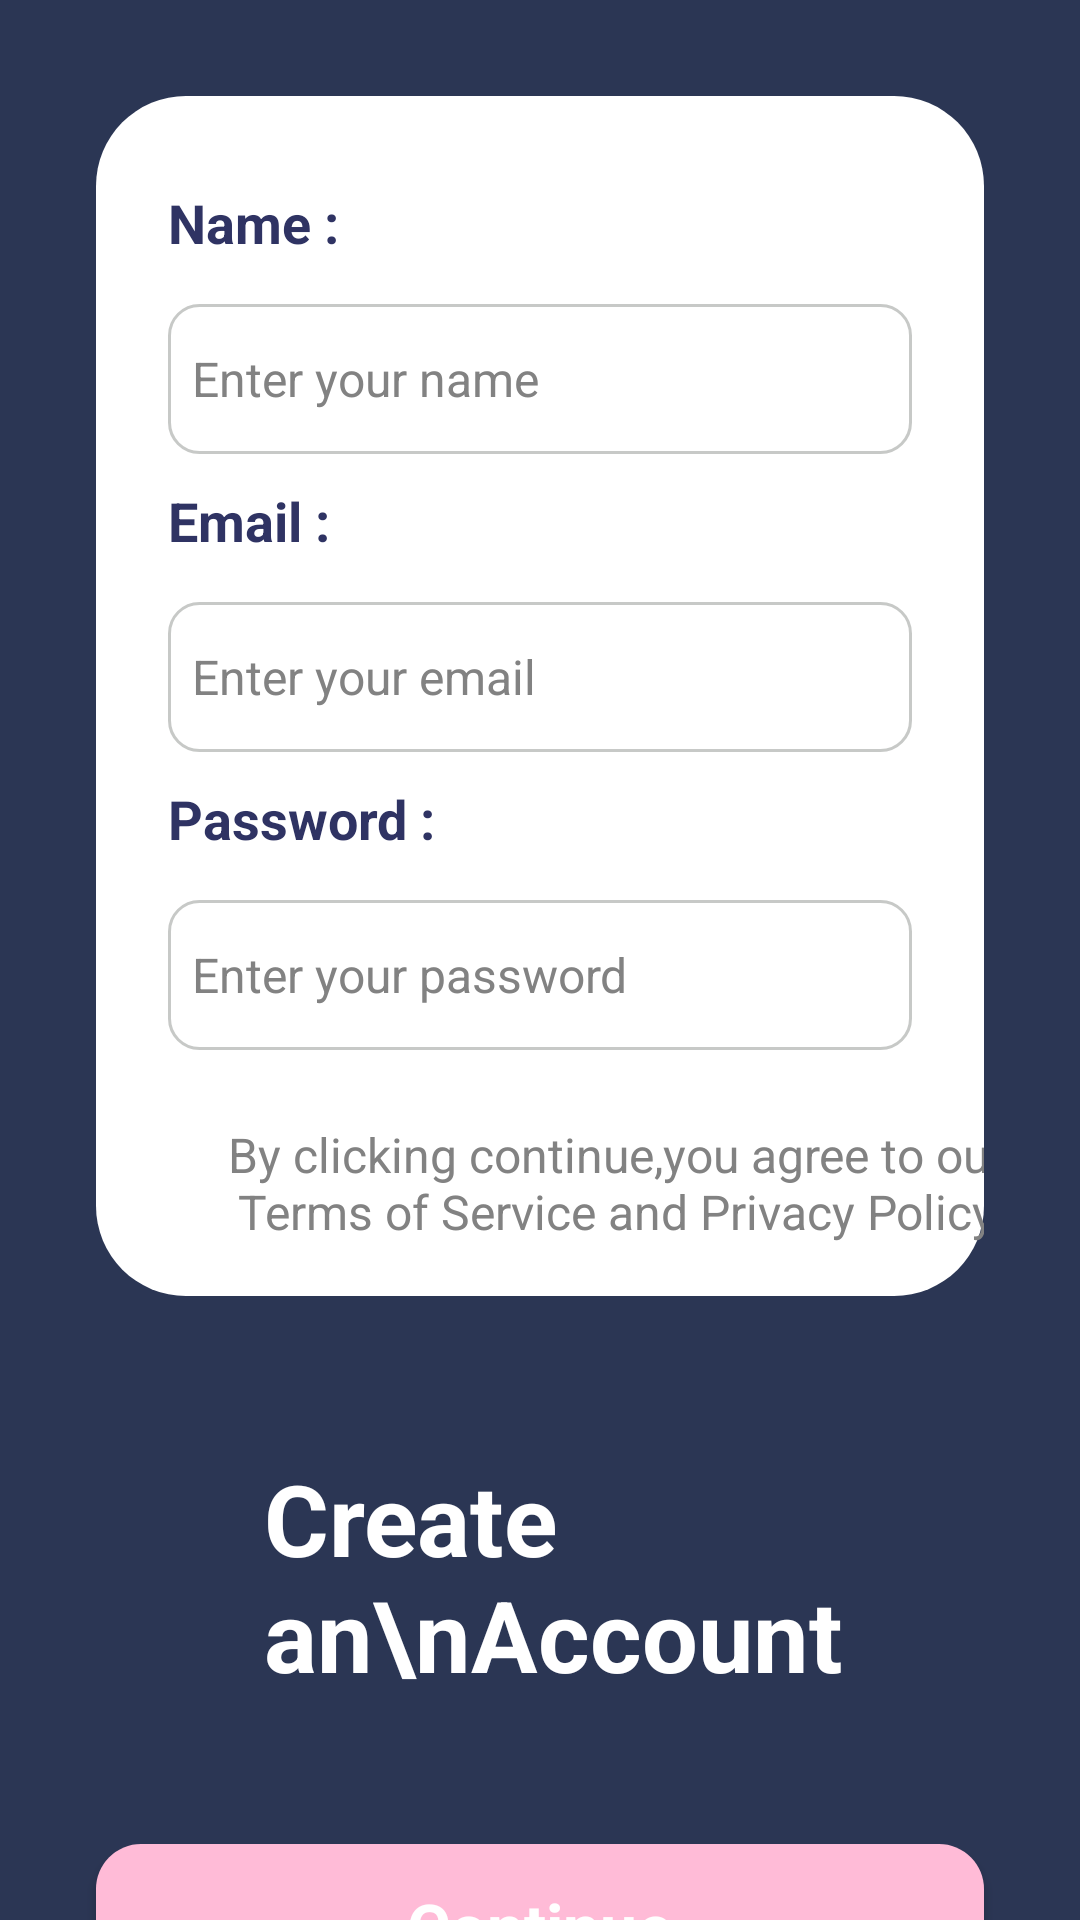

The Android layout XML behind this screen, and the referenced resources:
<!-- AndroidManifest.xml: application theme Theme.Wordle -->
<!-- res/layout/activity_signup.xml -->
<?xml version="1.0" encoding="utf-8"?>
         <androidx.constraintlayout.widget.ConstraintLayout xmlns:android="http://schemas.android.com/apk/res/android"
    xmlns:app="http://schemas.android.com/apk/res-auto"
    xmlns:tools="http://schemas.android.com/tools"
    android:layout_width="match_parent"
    android:layout_height="match_parent"
    tools:context=".Register">

    <androidx.constraintlayout.widget.ConstraintLayout
        android:id="@+id/constraintLayout3"
        android:layout_width="0dp"
        android:layout_height="0dp"
        android:background="#2B3654"
        app:layout_constraintBottom_toBottomOf="parent"
        app:layout_constraintEnd_toEndOf="parent"
        app:layout_constraintStart_toStartOf="parent"
        app:layout_constraintTop_toTopOf="parent">

        <LinearLayout
            android:id="@+id/linearLayout2"
            android:layout_width="match_parent"
            android:layout_height="400dp"
            android:layout_marginStart="32dp"
            android:layout_marginTop="32dp"
            android:layout_marginEnd="32dp"
            android:background="@drawable/white_background"
            android:orientation="vertical"
            app:layout_constraintEnd_toEndOf="parent"
            app:layout_constraintStart_toStartOf="parent"
            app:layout_constraintTop_toTopOf="parent">

            <TextView
                android:id="@+id/sign_Nametext"
                android:layout_width="match_parent"
                android:layout_height="wrap_content"
                android:layout_marginStart="24dp"
                android:layout_marginTop="30dp"
                android:text="Name : "
                android:textColor="#2f3363"
                android:textSize="18sp"
                android:textStyle="bold" />

            <EditText
                android:id="@+id/signupName"
                android:layout_width="match_parent"
                android:layout_height="50dp"
                android:layout_marginStart="24dp"
                android:layout_marginTop="15dp"
                android:layout_marginEnd="24dp"
                android:background="@drawable/edittext_background_grey"
                android:ems="10"
                android:hint="Enter your name"
                android:inputType="text"
                android:padding="8dp"
                android:textColor="#a2a4b5"
                android:textColorHint="#828282"
                android:textSize="16sp" />

            <TextView
                android:id="@+id/sign_Emailtext"
                android:layout_width="match_parent"
                android:layout_height="wrap_content"
                android:layout_marginStart="24dp"
                android:layout_marginTop="10dp"
                android:text="Email : "
                android:textColor="#2f3363"
                android:textSize="18sp"
                android:textStyle="bold" />

            <EditText
                android:id="@+id/signupEmail"
                android:layout_width="match_parent"
                android:layout_height="50dp"
                android:layout_marginStart="24dp"
                android:layout_marginTop="15dp"
                android:layout_marginEnd="24dp"
                android:background="@drawable/edittext_background_grey"
                android:ems="10"
                android:hint="Enter your email"
                android:inputType="text"
                android:padding="8dp"
                android:textColor="#a2a4b5"
                android:textColorHint="#828282"
                android:textSize="16sp" />

            <TextView
                android:id="@+id/sign_Passwordtext"
                android:layout_width="match_parent"
                android:layout_height="wrap_content"
                android:layout_marginStart="24dp"
                android:layout_marginTop="10dp"
                android:text="Password : "
                android:textColor="#2f3363"
                android:textSize="18sp"
                android:textStyle="bold" />

            <EditText
                android:id="@+id/signupPassword"
                android:layout_width="match_parent"
                android:layout_height="50dp"
                android:layout_marginStart="24dp"
                android:layout_marginTop="15dp"
                android:layout_marginEnd="24dp"
                android:background="@drawable/edittext_background_grey"
                android:ems="10"
                android:hint="Enter your password"
                android:inputType="textPassword"
                android:padding="8dp"
                android:textColor="#a2a4b5"
                android:textColorHint="#828282"
                android:textSize="16sp" />

            <TextView
                android:id="@+id/textView6"
                android:layout_width="299dp"
                android:layout_height="82dp"
                android:layout_marginStart="24dp"
                android:layout_marginTop="24dp"
                android:text="By clicking continue,you agree to our Terms of Service and Privacy Policy"
                android:textAlignment="center"
                android:textColor="#828282"
                android:textSize="16sp" />

        </LinearLayout>

        <androidx.constraintlayout.widget.ConstraintLayout
            android:id="@+id/constraintLayout2"
            android:layout_width="match_parent"
            android:layout_height="0dp"
            android:layout_marginStart="32dp"
            android:layout_marginEnd="32dp"
            android:layout_marginTop="16dp"
            app:layout_constraintEnd_toEndOf="parent"
            app:layout_constraintHorizontal_bias="0.0"
            app:layout_constraintStart_toStartOf="parent"
            app:layout_constraintTop_toBottomOf="@+id/linearLayout2">

            <ImageView
                android:id="@+id/imageView8"
                android:layout_width="wrap_content"
                android:layout_height="wrap_content"
                android:layout_marginStart="32dp"
                android:layout_marginTop="32dp"
                android:src="@drawable/circle"
                app:layout_constraintBottom_toBottomOf="parent"
                app:layout_constraintStart_toStartOf="parent"
                app:layout_constraintTop_toTopOf="parent" />

            <ImageView
                android:id="@+id/imageView9"
                android:layout_width="wrap_content"
                android:layout_height="wrap_content"
                android:src="@drawable/layers_color"
                app:layout_constraintBottom_toBottomOf="@+id/imageView8"
                app:layout_constraintEnd_toEndOf="@+id/imageView8"
                app:layout_constraintStart_toStartOf="@+id/imageView8"
                app:layout_constraintTop_toTopOf="@+id/imageView8" />

            <TextView
                android:id="@+id/textView7"
                android:layout_width="wrap_content"
                android:layout_height="wrap_content"
                android:layout_marginStart="24dp"
                android:text="Create an\nAccount"
                android:textColor="#ffffff"
                android:textSize="33sp"
                android:textStyle="bold"
                app:layout_constraintBottom_toBottomOf="@+id/imageView8"
                app:layout_constraintStart_toEndOf="@+id/imageView8"
                app:layout_constraintTop_toTopOf="@+id/imageView8"
                app:layout_constraintVertical_bias="0.475" />
        </androidx.constraintlayout.widget.ConstraintLayout>
        <androidx.appcompat.widget.AppCompatButton
            android:id="@+id/continueButton"
            style="@android:style/Widget.Button"
            android:layout_width="0dp"
            android:layout_height="55dp"
            android:layout_marginTop="48dp"
            android:background="@drawable/pink_background"
            android:text="Continue"
            android:textColor="#ffffff"
            android:textSize="22sp"
            android:textStyle="bold"
            app:layout_constraintEnd_toEndOf="@+id/linearLayout2"
            app:layout_constraintStart_toStartOf="@+id/linearLayout2"
            app:layout_constraintTop_toBottomOf="@+id/constraintLayout2" />

    </androidx.constraintlayout.widget.ConstraintLayout>

</androidx.constraintlayout.widget.ConstraintLayout>
<!-- resources referenced by this layout -->
<resources>
  <!-- drawable edittext_background_grey (drawable) -->
  <?xml version="1.0" encoding="utf-8"?>
  <selector xmlns:android="http://schemas.android.com/apk/res/android">
  <item>
      <shape android:shape="rectangle">
          <corners android:radius="10dp"/>
          <stroke android:color="#c7c9c7" android:width="1dp"/>
      </shape>
  </item>
  </selector>
  <!-- drawable pink_background (drawable) -->
  <?xml version="1.0" encoding="utf-8"?>
  <selector xmlns:android="http://schemas.android.com/apk/res/android">
  <item>
      <shape android:shape="rectangle">
          <solid android:color="#FFBBD7"/>
          <corners android:radius="15dp"/>
      </shape>
  </item>
  </selector>
  <!-- drawable white_background (drawable) -->
  <?xml version="1.0" encoding="utf-8"?>
  <selector xmlns:android="http://schemas.android.com/apk/res/android">
  <item>
      <shape android:shape="rectangle">
      <corners android:radius="30dp"/>
          <solid android:color="#ffffff"/>
      </shape>
  </item>
  </selector>
  <style name="Theme.Wordle" parent="Base.Theme.Wordle" />
  <style name="Base.Theme.Wordle" parent="Theme.MaterialComponents.DayNight.NoActionBar">
          
          
      </style>
</resources>
